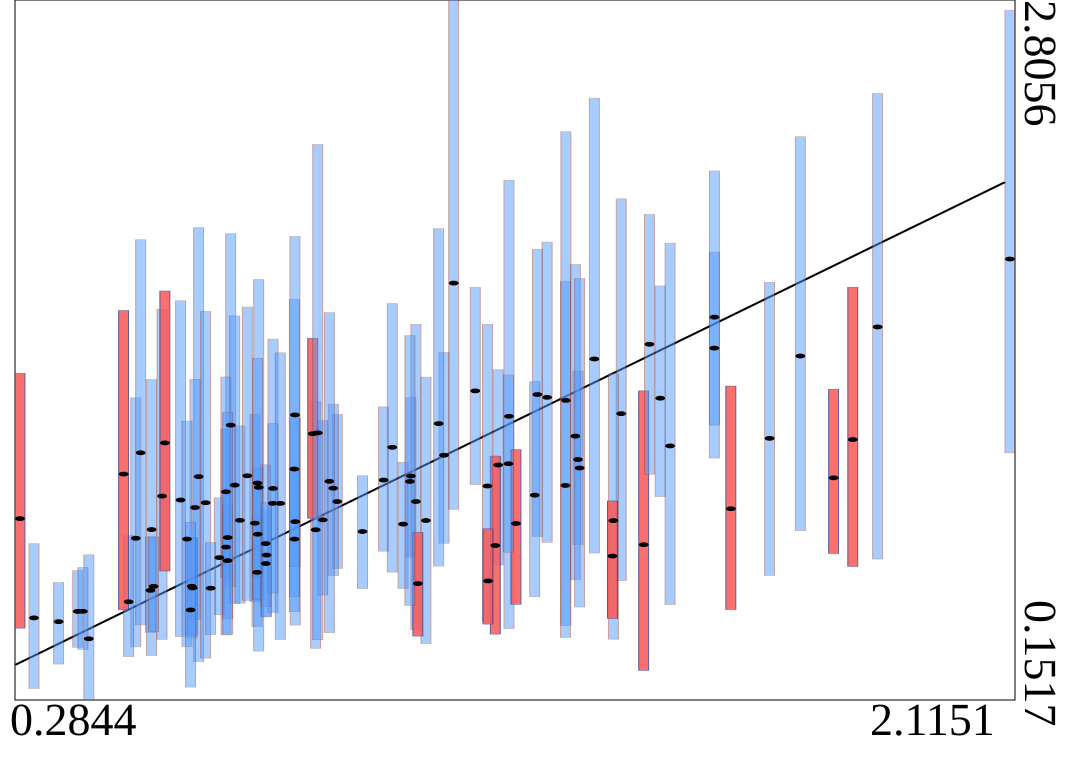

The file beside this chart, header and first rows:
truth	estimates	95HPDlow	95HPDup
0.6148	0.9986	0.2972	1.942
1.671	1.144	0.6239	1.735
1.347	1.445	0.7089	2.434
0.7934	0.8278	0.4358	1.22
0.7228	0.6356	0.4296	0.8476
1.007	1.001	0.6934	1.298
1.069	1.08	0.746	1.47
0.6022	0.5829	0.3869	0.7676
0.4986	0.765	0.3529	1.297
1.017	0.9042	0.4184	1.576
0.7389	0.6691	0.4687	0.8723
1.059	1.2	0.6595	1.938
0.6655	0.7313	0.3985	1.179
0.2844	0.8394	0.4242	1.39
0.6531	0.6916	0.4747	0.9181
0.7188	0.8221	0.5254	1.236
1.189	1.227	0.4223	2.123
1.241	1.31	0.7708	1.861
1.396	1.237	0.6042	2.052
1.789	0.9941	0.7073	1.33
0.7259	0.9579	0.337	1.746
1.169	1.043	0.6634	1.404
1.316	1.063	0.7407	1.399
1.487	1.115	0.5136	1.884
0.6742	1.194	0.5805	1.92
1.727	1.456	0.7935	2.287
1.035	0.8322	0.3648	1.376
0.6081	0.8813	0.4581	1.368
0.6653	0.9411	0.6161	1.376
0.9929	0.8184	0.5743	1.053
0.6278	0.8996	0.3107	1.625
1.202	0.8209	0.5148	1.101
0.8711	0.9041	0.6502	1.235
0.5076	1.089	0.4365	1.897
0.7921	0.7617	0.5432	1.025
0.7929	1.232	0.6571	1.91
1.382	0.8319	0.3823	1.389
2.115	1.824	1.089	2.767
0.5278	0.7979	0.3198	1.367
0.5472	0.9248	0.3813	1.633
0.6683	0.68	0.4591	0.8887
0.5257	0.5675	0.408	0.7698
0.7241	0.7803	0.5336	1.031
0.6815	0.9664	0.5172	1.608
0.6686	0.7676	0.4008	1.241
0.7524	0.9539	0.4834	1.52
0.8638	0.9546	0.6228	1.274
1.086	1.732	0.8749	2.806
1.02	0.5931	0.3941	0.787
0.9179	0.7904	0.5736	1.002
0.6912	0.833	0.519	1.191
0.4118	0.3838	0.1517	0.7021
1.311	1.152	0.6073	1.803
0.3104	0.463	0.1953	0.7443
0.8565	0.9808	0.4067	1.62
1.126	1.324	0.968	1.716
1.87	1.566	0.6861	2.451
0.7388	0.7447	0.5056	1.043
1.568	1.486	1.069	1.85
0.637	0.5755	0.3999	0.7486
... 40 more rows
